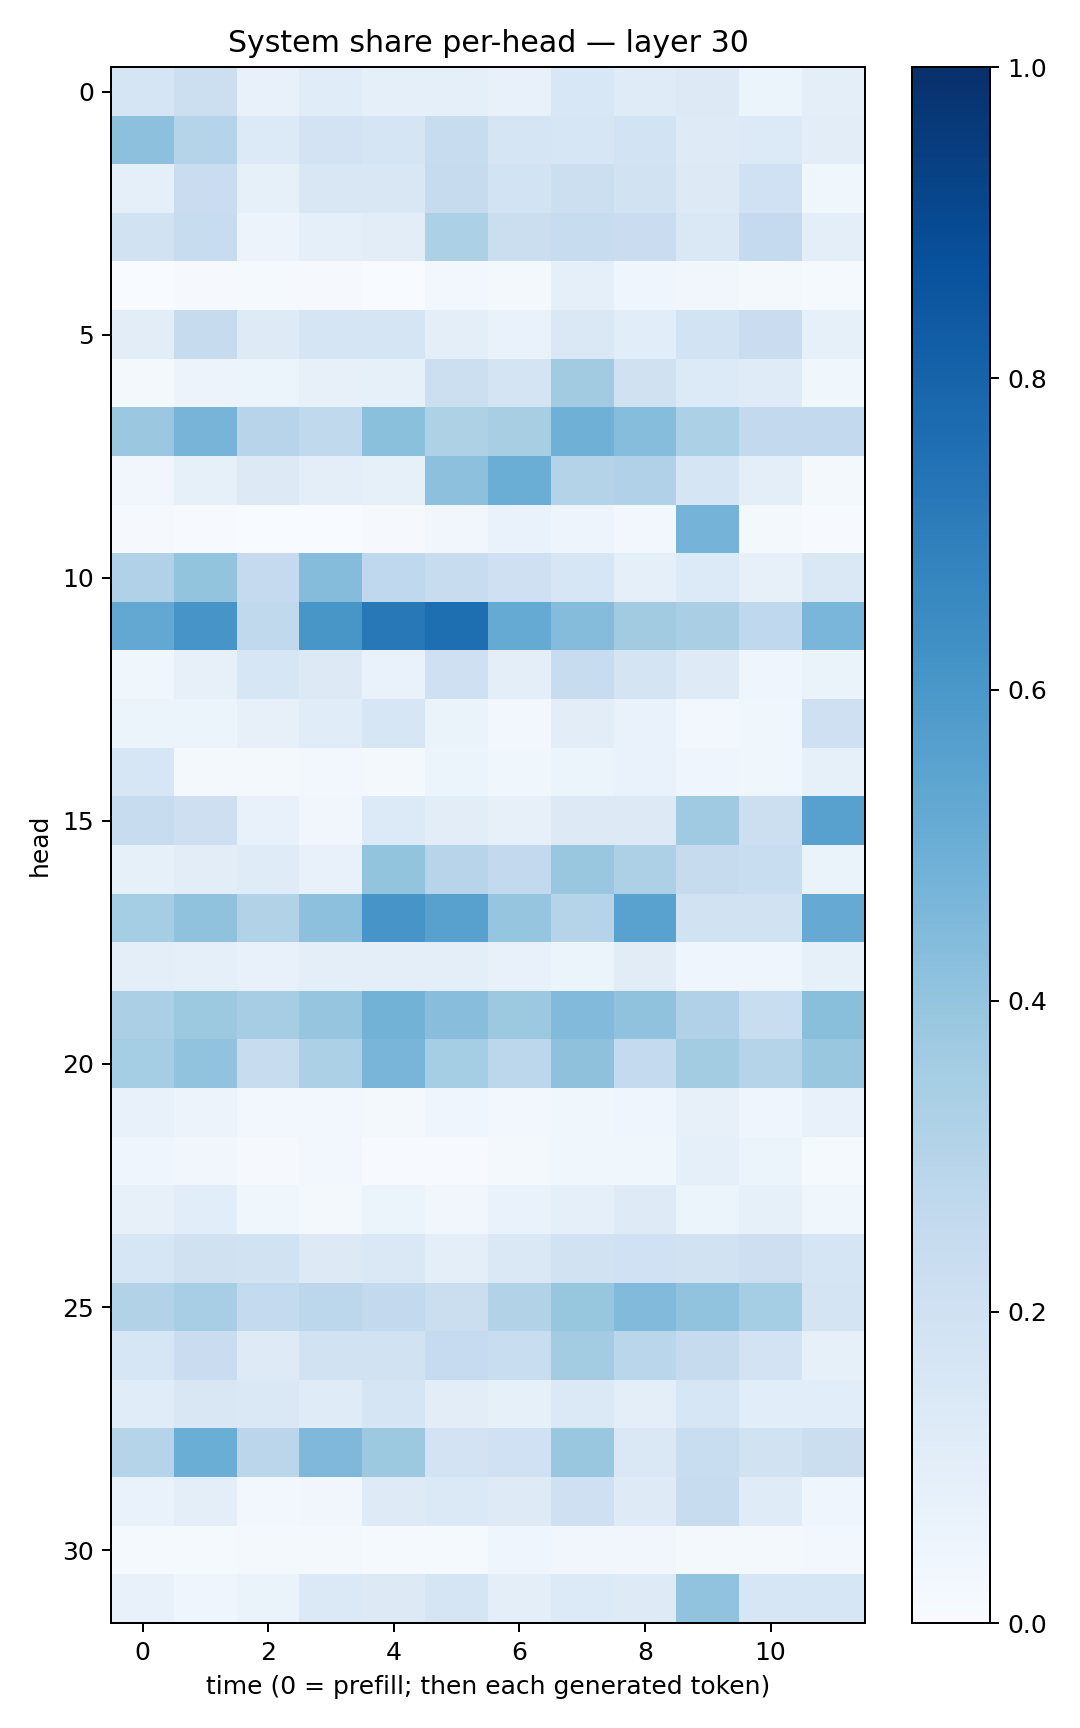

The table this chart was drawn from, first rows:
0.16770941, 0.21719734, 0.077232815, 0.11528055, 0.08898926, 0.088889204, 0.0766254, 0.15243247, 0.11799565, 0.12540413, 0.060489867, 0.09852306
0.4177, 0.3044, 0.1363, 0.183, 0.17, 0.2405, 0.165, 0.1573, 0.1843, 0.1217, 0.1363, 0.1052
0.08717, 0.2284, 0.0855, 0.1507, 0.1503, 0.2437, 0.1836, 0.2162, 0.1916, 0.127, 0.1993, 0.03858
0.1891, 0.2419, 0.05759, 0.09294, 0.1037, 0.3304, 0.2215, 0.2389, 0.2274, 0.1416, 0.2501, 0.09629
0.003839, 0.008428, 0.01401, 0.01063, 0.003838, 0.02819, 0.01885, 0.09001, 0.04553, 0.03509, 0.01912, 0.01206
0.1036, 0.2448, 0.1223, 0.1652, 0.1708, 0.09592, 0.06937, 0.1456, 0.1058, 0.1858, 0.2294, 0.0824
0.01579, 0.05613, 0.05378, 0.08152, 0.08497, 0.2186, 0.1763, 0.3601, 0.1966, 0.1363, 0.1194, 0.03543
0.379, 0.4712, 0.2968, 0.2655, 0.4213, 0.3211, 0.3428, 0.489, 0.4301, 0.3295, 0.2614, 0.2599
0.03502, 0.08238, 0.1326, 0.09776, 0.08347, 0.416, 0.5015, 0.3069, 0.3179, 0.1666, 0.1006, 0.01695
0.009064, 0.005948, 0.003731, 0.003034, 0.008184, 0.03128, 0.07021, 0.0478, 0.03072, 0.4739, 0.0234, 0.005566
0.3197, 0.3993, 0.2523, 0.4373, 0.2668, 0.2386, 0.2035, 0.161, 0.08967, 0.1343, 0.08121, 0.1431
0.5259, 0.6068, 0.2622, 0.6048, 0.7226, 0.7609, 0.5164, 0.437, 0.3619, 0.3382, 0.2672, 0.4639
0.03825, 0.08113, 0.1639, 0.1305, 0.06932, 0.2107, 0.09962, 0.2386, 0.1783, 0.1238, 0.04113, 0.06545
0.06003, 0.06112, 0.07818, 0.1165, 0.162, 0.06614, 0.02652, 0.102, 0.06886, 0.0265, 0.03693, 0.2057
0.1586, 0.02137, 0.01814, 0.02361, 0.02322, 0.05176, 0.03668, 0.05193, 0.06658, 0.03909, 0.03842, 0.0846
0.2377, 0.214, 0.07476, 0.03507, 0.1363, 0.1042, 0.08152, 0.1297, 0.1317, 0.3711, 0.2149, 0.5577
0.08205, 0.1044, 0.1174, 0.0752, 0.4014, 0.2946, 0.2613, 0.3899, 0.3252, 0.2443, 0.2318, 0.0637
0.3525, 0.4084, 0.3142, 0.4144, 0.6083, 0.5552, 0.3965, 0.2984, 0.5508, 0.1938, 0.1906, 0.5127
0.1006, 0.09295, 0.07075, 0.09512, 0.09569, 0.0938, 0.07159, 0.05938, 0.1118, 0.04544, 0.04004, 0.0857
0.3345, 0.3759, 0.3501, 0.3954, 0.4795, 0.4261, 0.3773, 0.443, 0.4089, 0.3176, 0.2335, 0.422
0.3529, 0.4048, 0.2411, 0.3291, 0.4675, 0.3529, 0.2791, 0.411, 0.2553, 0.3556, 0.3021, 0.3904
0.07035, 0.05666, 0.0269, 0.02507, 0.02073, 0.04526, 0.02644, 0.0358, 0.04312, 0.0793, 0.04558, 0.07579
0.04027, 0.03497, 0.01154, 0.02569, 0.007141, 0.007466, 0.02216, 0.03709, 0.03887, 0.09007, 0.05999, 0.01194
0.07903, 0.1068, 0.03597, 0.02222, 0.06098, 0.03392, 0.06828, 0.08754, 0.1228, 0.06138, 0.08322, 0.03866
0.1596, 0.1986, 0.1931, 0.1304, 0.1411, 0.09969, 0.1482, 0.191, 0.2008, 0.191, 0.2111, 0.1658
0.3161, 0.3461, 0.2573, 0.2782, 0.2607, 0.2213, 0.3125, 0.3928, 0.4433, 0.4048, 0.3527, 0.1775
0.1565, 0.229, 0.1235, 0.1924, 0.1893, 0.2483, 0.2335, 0.3561, 0.2874, 0.2437, 0.1824, 0.08218
0.1152, 0.1515, 0.1428, 0.1206, 0.166, 0.1044, 0.0836, 0.137, 0.09915, 0.1571, 0.108, 0.1064
0.2996, 0.5021, 0.2826, 0.4521, 0.377, 0.1833, 0.2022, 0.3883, 0.1465, 0.2334, 0.1944, 0.2265
0.06871, 0.09576, 0.0241, 0.03255, 0.1236, 0.1396, 0.1221, 0.2063, 0.1223, 0.2407, 0.1203, 0.03946
0.01233, 0.01316, 0.01828, 0.01828, 0.01215, 0.0143, 0.03991, 0.03243, 0.0324, 0.01721, 0.01683, 0.02465
0.07257, 0.04006, 0.06373, 0.1373, 0.1262, 0.1664, 0.09599, 0.1348, 0.1238, 0.4055, 0.1628, 0.1577
